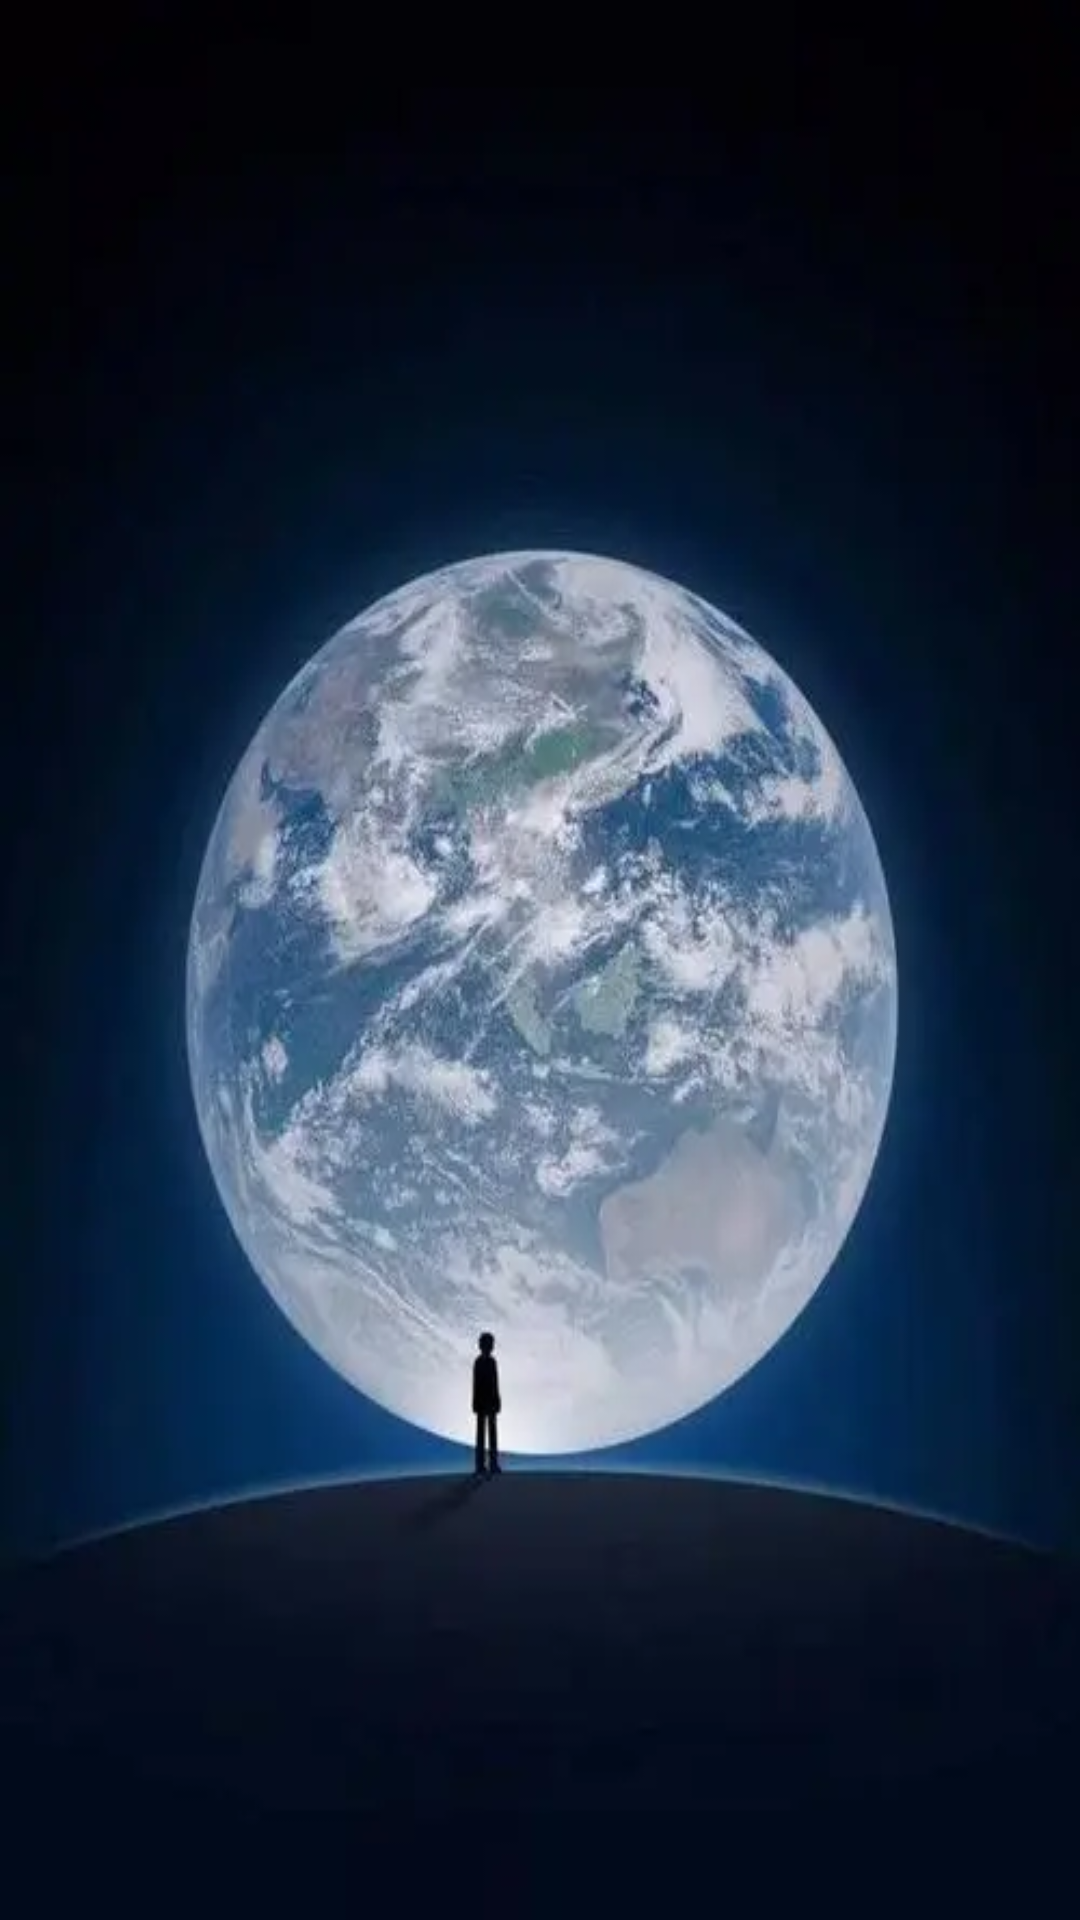

The Android layout XML behind this screen, and the referenced resources:
<!-- AndroidManifest.xml: application theme Theme.FirstApp -->
<!-- res/layout/activity_launch.xml -->
<?xml version="1.0" encoding="utf-8"?>
<androidx.constraintlayout.widget.ConstraintLayout xmlns:android="http://schemas.android.com/apk/res/android"
    xmlns:app="http://schemas.android.com/apk/res-auto"
    xmlns:tools="http://schemas.android.com/tools"
    android:layout_width="match_parent"
    android:layout_height="match_parent"
    android:background="@drawable/launcher"
    tools:context=".activity.LaunchActivity">

</androidx.constraintlayout.widget.ConstraintLayout>
<!-- resources referenced by this layout -->
<resources>
  <!-- drawable launcher: png bitmap (drawable, 16774 bytes) -->
  <style name="Theme.FirstApp" parent="Theme.MaterialComponents.DayNight.NoActionBar">
          
          <item name="colorPrimary">@color/purple_500</item>
          <item name="colorPrimaryVariant">@color/purple_700</item>
          <item name="colorOnPrimary">@color/white</item>
          
          <item name="colorSecondary">@color/teal_200</item>
          <item name="colorSecondaryVariant">@color/teal_700</item>
          <item name="colorOnSecondary">@color/black</item>
          
          <item name="android:statusBarColor">?attr/colorPrimaryVariant</item>
          
      </style>
  <color name="purple_500">#FF6200EE</color>
  <color name="purple_700">#FF3700B3</color>
  <color name="white">#FFFFFFFF</color>
  <color name="teal_200">#FF03DAC5</color>
  <color name="teal_700">#FF018786</color>
  <color name="black">#FF000000</color>
</resources>
